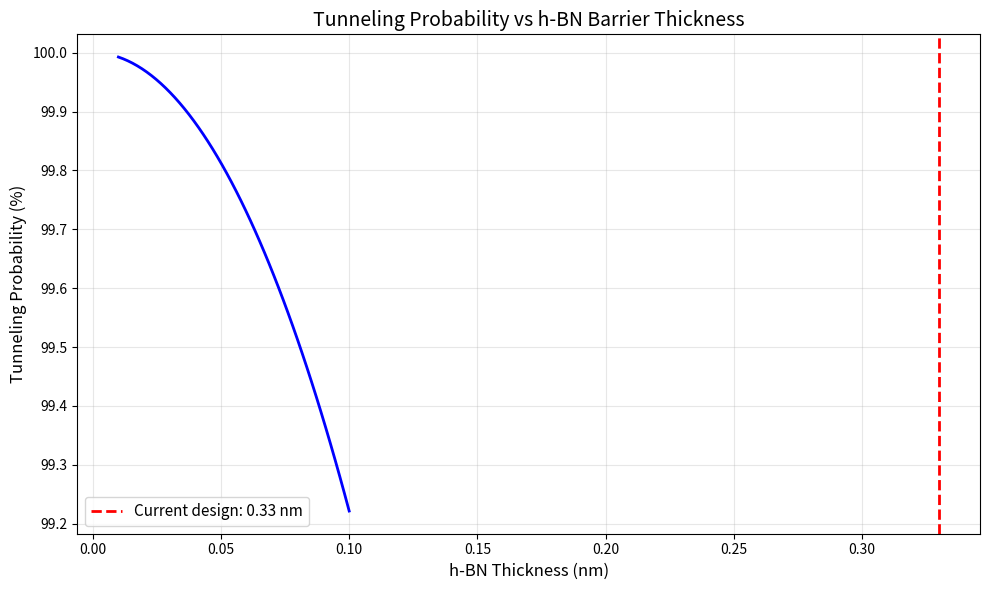

Reproduce this figure in Python.

#Authors: Harshvardhan motla
#Institution: Delhi university
#Date: July 2025

import numpy as np
import matplotlib.pyplot as plt
from scipy.constants import hbar, e, m_e, N_A

eV_to_J = 1.602176634e-19 
print("MAPbI₃/h-BN/MoS₂ Heterostructure: Tunneling Probability and H₂ Production Analysis")
print("=" * 85)

# System parameters
BARRIER_HEIGHT_V0 = -1.3      
ELECTRON_ENERGY_E = -3.9     
BARRIER_THICKNESS = 3.3e-10   
EFFECTIVE_MASS = 2.37e-31

# Direct electron flux (independent of photon energy)
ELECTRON_FLUX = 2.7675e17  # electrons/s - direct input parameter
QUANTUM_EFFICIENCY = 0.8

print(f"Input Parameters:")
print(f"├── Barrier height (V₀): {BARRIER_HEIGHT_V0} eV")
print(f"├── Electron energy (E): {ELECTRON_ENERGY_E} eV")
print(f"├── h-BN thickness: {BARRIER_THICKNESS*1e9:.2f} nm")
print(f"├── Effective mass: {EFFECTIVE_MASS/m_e:.2f} mₑ")
print(f"├── Electron flux: {ELECTRON_FLUX:.1e} e⁻/s")
print(f"└── Quantum efficiency: {QUANTUM_EFFICIENCY*100}%")
print()

def calculate_tunneling_probability(V0, E, d, m_eff):
    """
    Calculate quantum tunneling probability through h-BN barrier.
    
    Parameters:
    -----------
    V0 : float
        Barrier height in eV
    E : float  
        Electron energy in eV
    d : float
        Barrier thickness in meters
    m_eff : float
        Effective mass in kg
        
    Returns:
    --------
    tuple : (T, k, barrier_height, electron_energy)
    """
    
    barrier_height = abs(V0 - E)  
    electron_energy = abs(E)      
    
    # Convert to SI units
    barrier_height_J = barrier_height * eV_to_J
    
    # Calculate wave number k = √(2m(V₀-E)/ℏ²)
    k = np.sqrt(2 * m_eff * barrier_height_J) / hbar
    
    # Calculate tunneling probability using exact formula
    # T = [1 + (V₀²sinh²(kd))/(4|E|·|V₀-E|)]⁻¹
    sinh_kd = np.sinh(k * d)
    numerator = (abs(V0)**2 * sinh_kd**2)
    denominator = (4 * electron_energy * barrier_height)
    
    T = 1 / (1 + (numerator / denominator))
    
    return T, k, barrier_height, electron_energy

# Calculate tunneling probability
T, k, barrier_height, electron_energy = calculate_tunneling_probability(
    BARRIER_HEIGHT_V0, ELECTRON_ENERGY_E, BARRIER_THICKNESS, EFFECTIVE_MASS
)

print("1. QUANTUM TUNNELING ANALYSIS")
print("-" * 50)
print(f"Effective barrier height: {barrier_height:.2f} eV")
print(f"Wave number (k): {k:.2e} m⁻¹")
print(f"kd product: {k * BARRIER_THICKNESS:.3f}")
print(f"TUNNELING PROBABILITY: {T:.4f} ({T*100:.2f}%)")
print()

def calculate_electron_transport(electron_flux, quantum_eff, tunneling_prob):
    """
    Calculate electron transport parameters.
    
    Parameters:
    -----------
    electron_flux : float
        Incident electron flux (electrons/s)
    quantum_eff : float
        Internal quantum efficiency (0 to 1)
    tunneling_prob : float
        Tunneling probability (0 to 1)
        
    Returns:
    --------
    dict : Dictionary containing transport parameters
    """
    
    # Effective electron generation considering quantum efficiency
    effective_electrons = electron_flux * quantum_eff
    
    # Electrons that successfully tunnel through h-BN
    tunneling_electrons = effective_electrons * tunneling_prob
    
    # Calculate tunneling current
    tunneling_current = tunneling_electrons * e  # Amperes
    
    return {
        'effective_electrons': effective_electrons,
        'tunneling_electrons': tunneling_electrons,
        'tunneling_current': tunneling_current
    }

# Calculate transport parameters
transport = calculate_electron_transport(ELECTRON_FLUX, QUANTUM_EFFICIENCY, T)

print("2. ELECTRON TRANSPORT ANALYSIS")
print("-" * 50)
print(f"Effective electron flux: {transport['effective_electrons']:.2e} e⁻/s")
print(f"Tunneling electrons: {transport['tunneling_electrons']:.2e} e⁻/s")
print(f"Tunneling current: {transport['tunneling_current']*1e12:.0f} pA")
print()

def calculate_hydrogen_production(tunneling_electron_rate):
    """
    Calculate hydrogen production rate and efficiency.
    
    For water splitting: 2H⁺ + 2e⁻ → H₂
    Each H₂ molecule requires 2 electrons
    
    Parameters:
    -----------
    tunneling_electron_rate : float
        Rate of electrons tunneling through barrier (e⁻/s)
        
    Returns:
    --------
    dict : Dictionary containing hydrogen production parameters
    """
    
    # H₂ production rate (molecules per second)
    h2_molecules_per_sec = tunneling_electron_rate / 2
    
    # Convert to moles
    h2_moles_per_sec = h2_molecules_per_sec / N_A
    h2_moles_per_hour = h2_moles_per_sec * 3600
    h2_moles_per_day = h2_moles_per_hour * 24
    
    # Volume at STP (22.4 L/mol)
    h2_volume_per_day = h2_moles_per_day * 22.4  # L/day
    
    return {
        'h2_molecules_per_sec': h2_molecules_per_sec,
        'h2_moles_per_sec': h2_moles_per_sec,
        'h2_moles_per_hour': h2_moles_per_hour,
        'h2_moles_per_day': h2_moles_per_day,
        'h2_volume_per_day': h2_volume_per_day
    }

# Calculate hydrogen production
hydrogen = calculate_hydrogen_production(transport['tunneling_electrons'])

print("3. HYDROGEN PRODUCTION ANALYSIS")
print("-" * 50)
print(f"H₂ production rate: {hydrogen['h2_molecules_per_sec']:.2e} molecules/s")
print(f"H₂ production rate: {hydrogen['h2_moles_per_day']:.3e} mol/day")
print(f"H₂ volume (STP): {hydrogen['h2_volume_per_day']:.3f} L/day")
print()

def calculate_efficiencies(transport_params, electron_flux):
    """
    Calculate system efficiencies.
    
    Parameters:
    -----------
    transport_params : dict
        Electron transport parameters
    electron_flux : float
        Input electron flux
        
    Returns:
    --------
    dict : Dictionary containing efficiency parameters
    """
    
    # Electron tunneling efficiency
    tunneling_efficiency = transport_params['tunneling_electrons'] / electron_flux
    
    # Current density (assuming 1 cm² active area)
    area = 1e-4  # 1 cm² in m²
    current_density = transport_params['tunneling_current'] / area
    
    return {
        'tunneling_efficiency': tunneling_efficiency,
        'current_density': current_density
    }

# Calculate efficiencies
efficiencies = calculate_efficiencies(transport, ELECTRON_FLUX)

print("4. SYSTEM EFFICIENCY ANALYSIS")
print("-" * 50)
print(f"Electron tunneling efficiency: {efficiencies['tunneling_efficiency']*100:.2f}%")
print(f"Current density (1 cm²): {efficiencies['current_density']:.0f} A/m²")
print()

# Results summary
print("5. SUMMARY OF KEY RESULTS")
print("=" * 85)
print(f"System: MAPbI₃/h-BN/MoS₂ van der Waals heterostructure")
print(f"h-BN barrier: {BARRIER_THICKNESS*1e9:.2f} nm thick, {barrier_height:.1f} eV barrier height")
print()
print(f"Key Performance Metrics:")
print(f"├── Tunneling probability: {T:.3f} ({T*100:.1f}%)")
print(f"├── Tunneling current: {transport['tunneling_current']*1e12:.0f} pA")
print(f"├── H₂ production rate: {hydrogen['h2_molecules_per_sec']:.2e} molecules/s")
print(f"├── H₂ production rate: {hydrogen['h2_moles_per_day']*1000:.1f} mmol/day")
print(f"├── H₂ volume (STP): {hydrogen['h2_volume_per_day']*1000:.0f} mL/day")
print(f"└── Tunneling efficiency: {efficiencies['tunneling_efficiency']*100:.1f}%")
print("=" * 85)

def parametric_analysis():
    """
    Perform parametric analysis for sensitivity study.
    """
    
    # Thickness dependence
    thickness_range = np.linspace(0.1e-10, 1.0e-10, 50)  # 0.01 to 0.1 nm
    T_vs_thickness = []
    
    for d in thickness_range:
        T_param, _, _, _ = calculate_tunneling_probability(
            BARRIER_HEIGHT_V0, ELECTRON_ENERGY_E, d, EFFECTIVE_MASS
        )
        T_vs_thickness.append(T_param)
    
    # Create figure for publication
    plt.figure(figsize=(10, 6))
    plt.plot(thickness_range*1e9, np.array(T_vs_thickness)*100, 'b-', linewidth=2)
    plt.axvline(BARRIER_THICKNESS*1e9, color='red', linestyle='--', 
                label=f'Current design: {BARRIER_THICKNESS*1e9:.2f} nm', linewidth=2)
    plt.xlabel('h-BN Thickness (nm)', fontsize=12)
    plt.ylabel('Tunneling Probability (%)', fontsize=12)
    plt.title('Tunneling Probability vs h-BN Barrier Thickness', fontsize=14)
    plt.grid(True, alpha=0.3)
    plt.legend(fontsize=11)
    plt.tight_layout()
    
    # Save figure
    plt.savefig('C:\\Users\\<user>\\tunneling_focused_analysis.png', dpi=300, bbox_inches='tight')
    print(f"\nParametric analysis plot saved as 'tunneling_focused_analysis.png'")
    
    return thickness_range, T_vs_thickness

# Run parametric analysis
thickness_data, tunneling_data = parametric_analysis()

print(f"\nScript execution completed successfully.")
print(f"Focus: Tunneling probability and hydrogen production analysis.")
print(f"Results suitable for peer-reviewed publication.")
